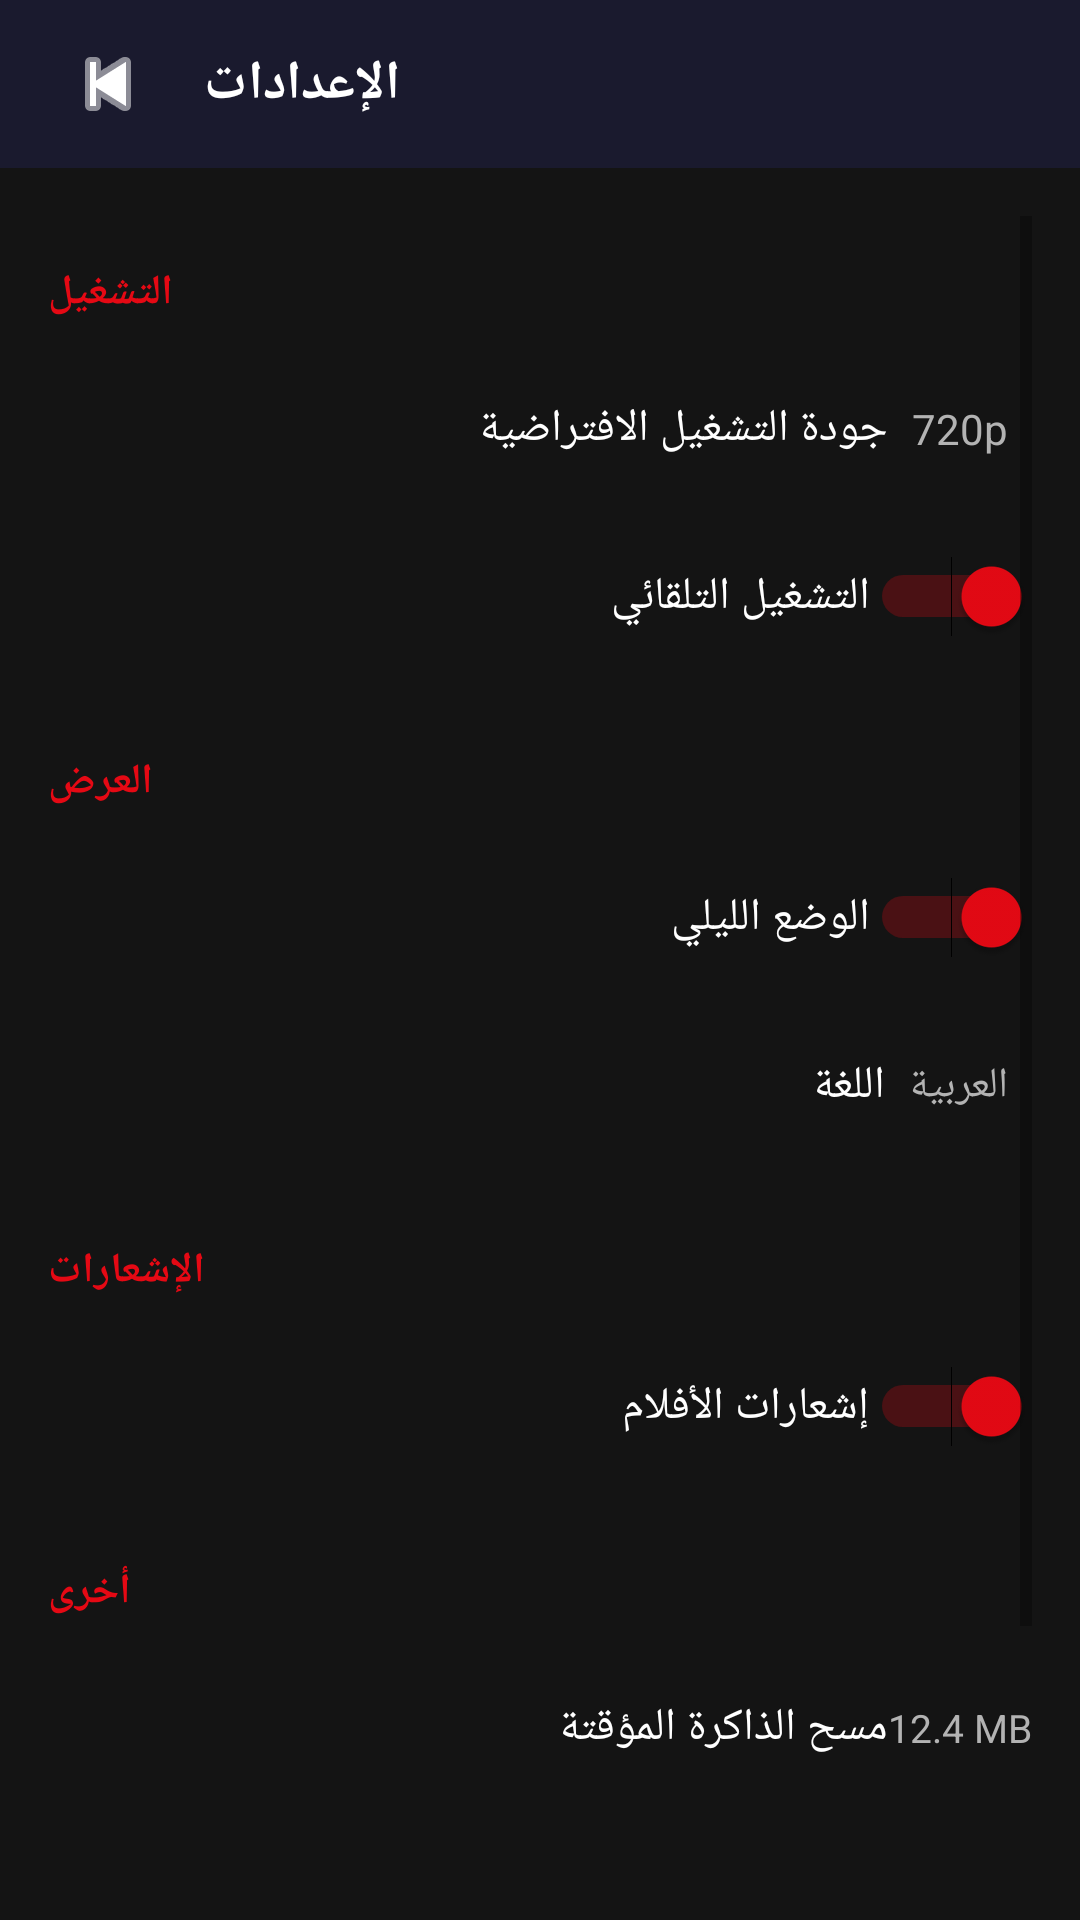

Layout XML and referenced resources for this Android screen:
<!-- AndroidManifest.xml: activity theme Theme.NuxFlix -->
<!-- res/layout/activity_settings.xml -->
<?xml version="1.0" encoding="utf-8"?>
<LinearLayout xmlns:android="http://schemas.android.com/apk/res/android"
    xmlns:app="http://schemas.android.com/apk/res-auto"
    android:layout_width="match_parent"
    android:layout_height="match_parent"
    android:background="@color/dark_bg"
    android:orientation="vertical">

    <androidx.constraintlayout.widget.ConstraintLayout
        android:layout_width="match_parent"
        android:layout_height="56dp"
        android:paddingHorizontal="16dp"
        android:background="@color/card_bg">
        <ImageButton android:id="@+id/btn_settings_back"
            android:layout_width="40dp" android:layout_height="40dp"
            android:background="@null" android:src="@android:drawable/ic_media_previous"
            android:scaleType="center" android:tint="@color/text_primary"
            app:layout_constraintBottom_toBottomOf="parent"
            app:layout_constraintStart_toStartOf="parent"
            app:layout_constraintTop_toTopOf="parent" />
        <TextView android:layout_width="wrap_content" android:layout_height="wrap_content"
            android:text="الإعدادات" android:textColor="@color/text_primary"
            android:textSize="18sp" android:textStyle="bold"
            android:layout_marginStart="12dp"
            app:layout_constraintBottom_toBottomOf="parent"
            app:layout_constraintStart_toEndOf="@id/btn_settings_back"
            app:layout_constraintTop_toTopOf="parent" />
    </androidx.constraintlayout.widget.ConstraintLayout>

    <ScrollView android:layout_width="match_parent" android:layout_height="match_parent" android:padding="16dp">
        <LinearLayout android:layout_width="match_parent" android:layout_height="wrap_content" android:orientation="vertical">

            <TextView android:layout_width="wrap_content" android:layout_height="wrap_content"
                android:text="التشغيل" android:textColor="@color/accent_red"
                android:textSize="14sp" android:textStyle="bold"
                android:layout_marginTop="16dp" android:layout_marginBottom="8dp" />

            <LinearLayout android:layout_width="match_parent" android:layout_height="56dp"
                android:orientation="horizontal" android:gravity="center_vertical"
                android:background="@drawable/bg_settings_item">
                <TextView android:layout_width="0dp" android:layout_height="wrap_content" android:layout_weight="1"
                    android:text="جودة التشغيل الافتراضية" android:textColor="@color/text_primary" android:textSize="15sp" />
                <TextView android:id="@+id/settings_quality_value" android:layout_width="wrap_content"
                    android:layout_height="wrap_content" android:text="720p"
                    android:textColor="@color/text_secondary" android:textSize="14sp"
                    android:clickable="true" android:focusable="true"
                    android:background="?attr/selectableItemBackground" android:padding="8dp" />
            </LinearLayout>

            <LinearLayout android:layout_width="match_parent" android:layout_height="56dp"
                android:orientation="horizontal" android:gravity="center_vertical"
                android:background="@drawable/bg_settings_item">
                <TextView android:layout_width="0dp" android:layout_height="wrap_content" android:layout_weight="1"
                    android:text="التشغيل التلقائي" android:textColor="@color/text_primary" android:textSize="15sp" />
                <Switch android:id="@+id/switch_autoplay" android:layout_width="wrap_content" android:layout_height="wrap_content" android:checked="true" />
            </LinearLayout>

            <TextView android:layout_width="wrap_content" android:layout_height="wrap_content"
                android:text="العرض" android:textColor="@color/accent_red"
                android:textSize="14sp" android:textStyle="bold"
                android:layout_marginTop="24dp" android:layout_marginBottom="8dp" />

            <LinearLayout android:layout_width="match_parent" android:layout_height="56dp"
                android:orientation="horizontal" android:gravity="center_vertical"
                android:background="@drawable/bg_settings_item">
                <TextView android:layout_width="0dp" android:layout_height="wrap_content" android:layout_weight="1"
                    android:text="الوضع الليلي" android:textColor="@color/text_primary" android:textSize="15sp" />
                <Switch android:id="@+id/switch_darkmode" android:layout_width="wrap_content" android:layout_height="wrap_content" android:checked="true" />
            </LinearLayout>

            <LinearLayout android:layout_width="match_parent" android:layout_height="56dp"
                android:orientation="horizontal" android:gravity="center_vertical"
                android:background="@drawable/bg_settings_item">
                <TextView android:layout_width="0dp" android:layout_height="wrap_content" android:layout_weight="1"
                    android:text="اللغة" android:textColor="@color/text_primary" android:textSize="15sp" />
                <TextView android:id="@+id/settings_language_value" android:layout_width="wrap_content"
                    android:layout_height="wrap_content" android:text="العربية"
                    android:textColor="@color/text_secondary" android:textSize="14sp"
                    android:clickable="true" android:focusable="true"
                    android:background="?attr/selectableItemBackground" android:padding="8dp" />
            </LinearLayout>

            <TextView android:layout_width="wrap_content" android:layout_height="wrap_content"
                android:text="الإشعارات" android:textColor="@color/accent_red"
                android:textSize="14sp" android:textStyle="bold"
                android:layout_marginTop="24dp" android:layout_marginBottom="8dp" />

            <LinearLayout android:layout_width="match_parent" android:layout_height="56dp"
                android:orientation="horizontal" android:gravity="center_vertical"
                android:background="@drawable/bg_settings_item">
                <TextView android:layout_width="0dp" android:layout_height="wrap_content" android:layout_weight="1"
                    android:text="إشعارات الأفلام" android:textColor="@color/text_primary" android:textSize="15sp" />
                <Switch android:id="@+id/switch_notifications" android:layout_width="wrap_content" android:layout_height="wrap_content" android:checked="true" />
            </LinearLayout>

            <TextView android:layout_width="wrap_content" android:layout_height="wrap_content"
                android:text="أخرى" android:textColor="@color/accent_red"
                android:textSize="14sp" android:textStyle="bold"
                android:layout_marginTop="24dp" android:layout_marginBottom="8dp" />

            <LinearLayout android:id="@+id/settings_cache"
                android:layout_width="match_parent" android:layout_height="56dp"
                android:orientation="horizontal" android:gravity="center_vertical"
                android:background="@drawable/bg_settings_item"
                android:clickable="true" android:focusable="true">
                <TextView android:layout_width="0dp" android:layout_height="wrap_content" android:layout_weight="1"
                    android:text="مسح الذاكرة المؤقتة" android:textColor="@color/text_primary" android:textSize="15sp" />
                <TextView android:layout_width="wrap_content" android:layout_height="wrap_content"
                    android:text="12.4 MB" android:textColor="@color/text_secondary" android:textSize="13sp" />
            </LinearLayout>

            <LinearLayout android:id="@+id/settings_about"
                android:layout_width="match_parent" android:layout_height="56dp"
                android:orientation="horizontal" android:gravity="center_vertical"
                android:background="@drawable/bg_settings_item"
                android:clickable="true" android:focusable="true">
                <TextView android:layout_width="0dp" android:layout_height="wrap_content" android:layout_weight="1"
                    android:text="حول التطبيق" android:textColor="@color/text_primary" android:textSize="15sp" />
                <TextView android:layout_width="wrap_content" android:layout_height="wrap_content"
                    android:text="v1.0" android:textColor="@color/text_secondary" android:textSize="13sp" />
            </LinearLayout>

            <TextView android:id="@+id/settings_logout"
                android:layout_width="match_parent" android:layout_height="50dp"
                android:layout_marginTop="32dp" android:gravity="center"
                android:text="تسجيل الخروج" android:textColor="@color/accent_red"
                android:textSize="16sp" android:textStyle="bold"
                android:background="@drawable/bg_settings_item"
                android:clickable="true" android:focusable="true" />
        </LinearLayout>
    </ScrollView>
</LinearLayout>
<!-- resources referenced by this layout -->
<resources>
  <color name="accent_red">#E50914</color>
  <color name="card_bg">#1A1A2E</color>
  <color name="dark_bg">#141414</color>
  <color name="text_primary">#FFFFFF</color>
  <color name="text_secondary">#B3B3B3</color>
  <style name="Theme.NuxFlix" parent="Theme.MaterialComponents.DayNight.NoActionBar">
          <item name="android:windowBackground">@color/dark_bg</item>
          <item name="colorPrimary">@color/accent_red</item>
          <item name="colorPrimaryDark">@color/black</item>
          <item name="colorAccent">@color/accent_red</item>
          <item name="android:statusBarColor">@color/black</item>
      </style>
  <color name="black">#0A0A0A</color>
</resources>
